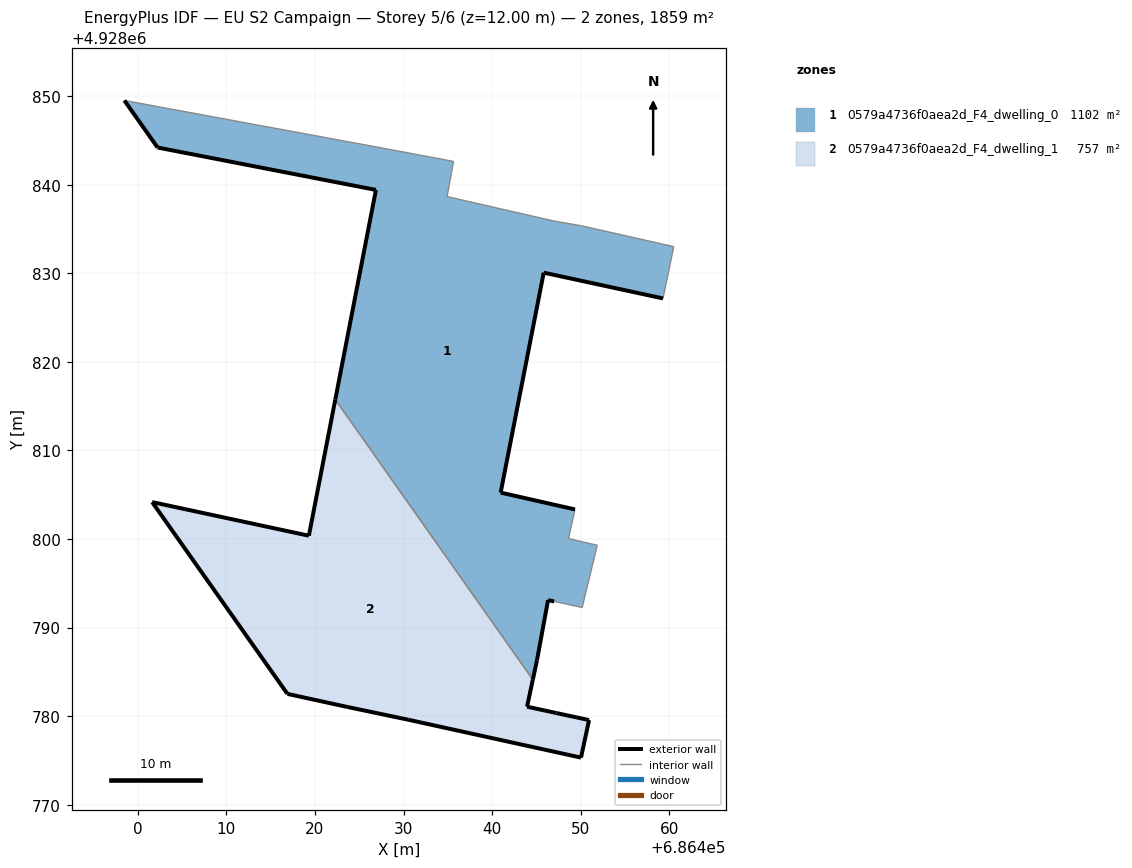
=== STOREY PLAN SPEC (per zone: floor XY polygon, exterior-wall plan segments, windows/doors) ===
zone 1: 0579a4736f0aea2d_F4_dwelling_0  (1102.1 m²)
  floor: (686450.17, 4928792.27) (686451.87, 4928799.29) (686448.62, 4928800.05) (686449.36, 4928803.34) (686440.97, 4928805.24) (686445.83, 4928830.07) (686459.30, 4928827.16) (686460.51, 4928833.00) (686450.09, 4928835.36) (686446.97, 4928835.89) (686434.92, 4928838.66) (686435.65, 4928842.62) (686431.82, 4928843.34) (686428.08, 4928844.04) (686398.49, 4928849.50) (686402.23, 4928844.19) (686426.89, 4928839.41) (686422.30, 4928815.74) (686444.60, 4928784.12) (686445.07, 4928786.31) (686446.32, 4928793.10) (686447.01, 4928792.95)
  exterior wall: (686459.30, 4928827.16) – (686445.83, 4928830.07)  [13.8 m]
  exterior wall: (686445.83, 4928830.07) – (686440.97, 4928805.24)  [25.3 m]
  exterior wall: (686440.97, 4928805.24) – (686449.36, 4928803.34)  [8.6 m]
  exterior wall: (686447.01, 4928792.95) – (686446.32, 4928793.10)  [0.7 m]
  exterior wall: (686446.32, 4928793.10) – (686445.07, 4928786.31)  [6.9 m]
  exterior wall: (686445.07, 4928786.31) – (686444.60, 4928784.12)  [2.2 m]
  exterior wall: (686422.30, 4928815.74) – (686426.89, 4928839.41)  [24.1 m]
  exterior wall: (686426.89, 4928839.41) – (686402.23, 4928844.19)  [25.1 m]
  exterior wall: (686402.23, 4928844.19) – (686398.49, 4928849.50)  [6.5 m]
  interior walls: 13
zone 2: 0579a4736f0aea2d_F4_dwelling_1  (756.7 m²)
  floor: (686450.03, 4928775.32) (686450.94, 4928779.56) (686447.26, 4928780.35) (686443.94, 4928781.07) (686444.60, 4928784.12) (686422.30, 4928815.74) (686419.32, 4928800.37) (686401.62, 4928804.17) (686416.89, 4928782.51) (686423.61, 4928781.05) (686430.53, 4928779.60)
  exterior wall: (686450.04, 4928775.32) – (686430.53, 4928779.60)  [20.0 m]
  exterior wall: (686430.53, 4928779.60) – (686423.61, 4928781.05)  [7.1 m]
  exterior wall: (686423.61, 4928781.05) – (686416.89, 4928782.51)  [6.9 m]
  exterior wall: (686416.89, 4928782.51) – (686401.62, 4928804.17)  [26.5 m]
  exterior wall: (686401.62, 4928804.17) – (686419.32, 4928800.37)  [18.1 m]
  exterior wall: (686419.32, 4928800.37) – (686422.30, 4928815.74)  [15.7 m]
  exterior wall: (686444.60, 4928784.12) – (686443.94, 4928781.07)  [3.1 m]
  exterior wall: (686443.94, 4928781.07) – (686447.26, 4928780.35)  [3.4 m]
  exterior wall: (686447.26, 4928780.35) – (686450.94, 4928779.56)  [3.8 m]
  exterior wall: (686450.94, 4928779.56) – (686450.04, 4928775.32)  [4.3 m]
  interior walls: 1

=== DERIVED (storey summary) ===
Building: EU S2 Campaign
Storey: 5 of 6  (floor level z = 12.00 m)
Storey gross floor area: 1858.9 m²
Zones on this storey: 2
  - 0579a4736f0aea2d_F4_dwelling_0: floor 1102.1 m²; exterior wall 113.2 m (339.7 m²); WWR 0.0%
  - 0579a4736f0aea2d_F4_dwelling_1: floor 756.7 m²; exterior wall 108.8 m (326.4 m²); WWR 0.0%
Zone adjacency (shared interzone walls):
  - 0579a4736f0aea2d_F4_dwelling_0 ↔ 0579a4736f0aea2d_F4_dwelling_1